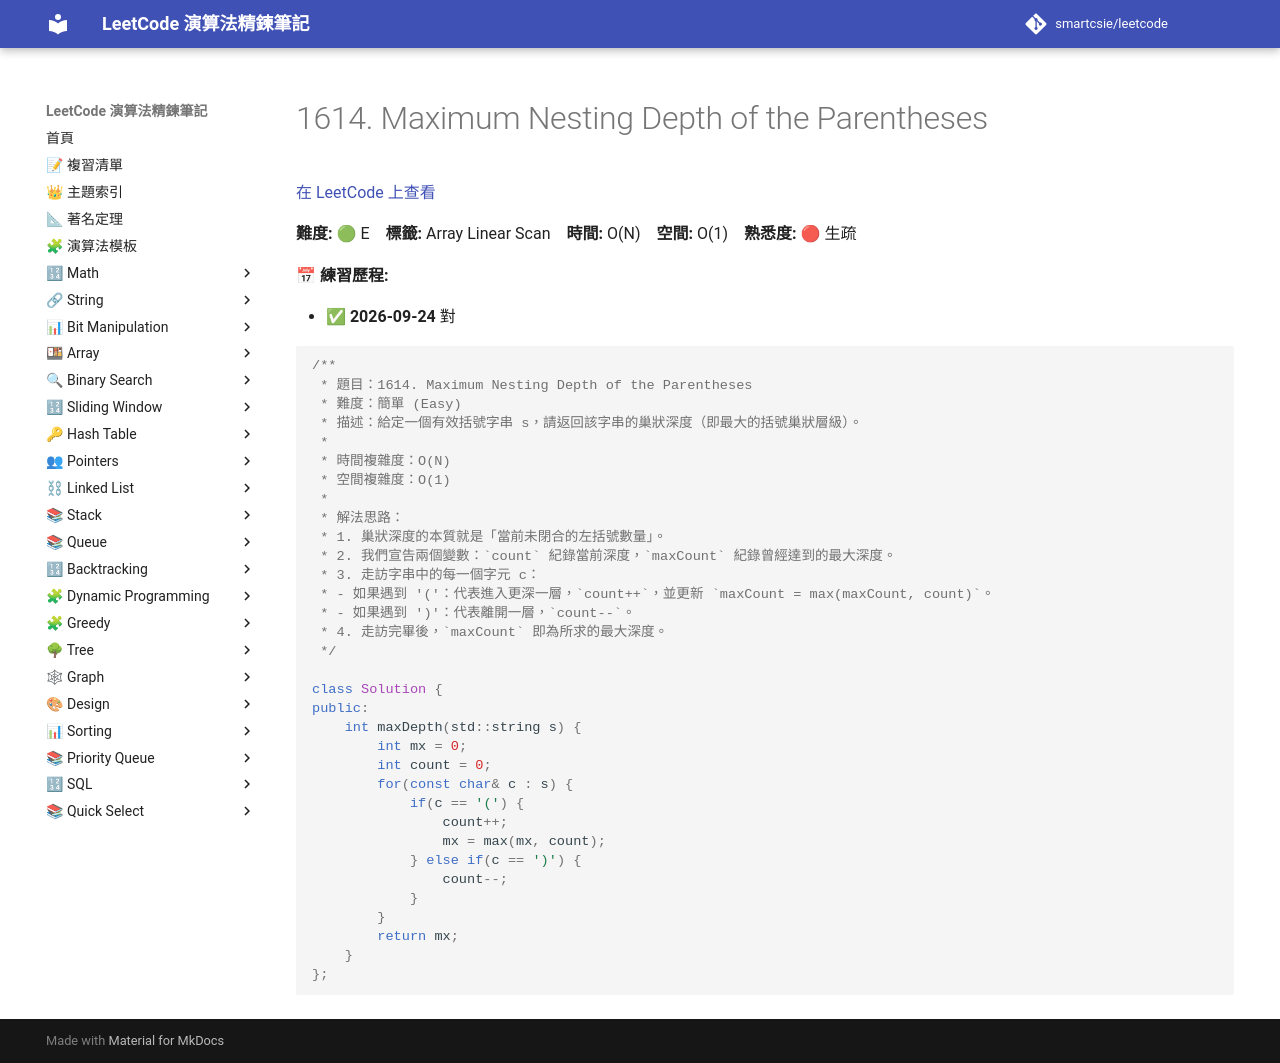

repository: smartcsie/leetcode · page: problems/1614/index.html · generator: mkdocs

# 1614. Maximum Nesting Depth of the Parentheses

[在 LeetCode 上查看](https://leetcode.com/problems/maximum-nesting-depth-of-the-parentheses/)

**難度:** 🟢 E　**標籤:** Array Linear Scan　**時間:** O(N)　**空間:** O(1)　**熟悉度:** 🔴 生疏

**📅 練習歷程:**

- ✅ **2026-09-24** 對

```cpp
/**
 * 題目：1614. Maximum Nesting Depth of the Parentheses
 * 難度：簡單 (Easy)
 * 描述：給定一個有效括號字串 s，請返回該字串的巢狀深度（即最大的括號巢狀層級）。
 *
 * 時間複雜度：O(N)
 * 空間複雜度：O(1)
 *
 * 解法思路：
 * 1. 巢狀深度的本質就是「當前未閉合的左括號數量」。
 * 2. 我們宣告兩個變數：`count` 紀錄當前深度，`maxCount` 紀錄曾經達到的最大深度。
 * 3. 走訪字串中的每一個字元 c：
 * - 如果遇到 '('：代表進入更深一層，`count++`，並更新 `maxCount = max(maxCount, count)`。
 * - 如果遇到 ')'：代表離開一層，`count--`。
 * 4. 走訪完畢後，`maxCount` 即為所求的最大深度。
 */

class Solution {
public:
    int maxDepth(std::string s) {
        int mx = 0;
        int count = 0;
        for(const char& c : s) {
            if(c == '(') {
                count++;
                mx = max(mx, count);
            } else if(c == ')') {
                count--;
            }
        }
        return mx;
    }
};
```
